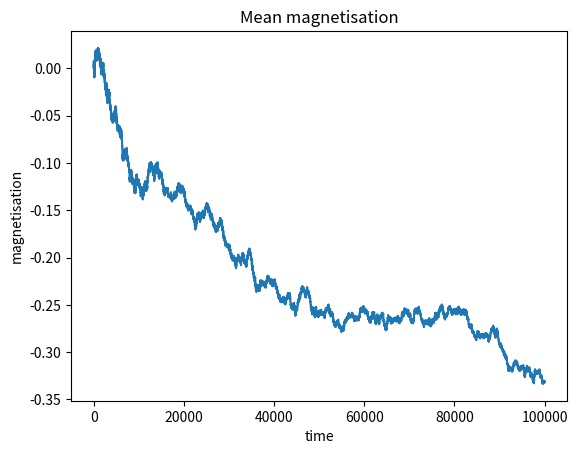

Write Python code to recreate this figure.
import numpy as np 
import matplotlib.pyplot as plt
from scipy.ndimage import generate_binary_structure, convolve
import scipy.constants as spc

kb = spc.Boltzmann
N = 50 #size of lattice square given by N x N 
J = 1 # coupling constant 
seed = 12
T = 3


def flip_spin(x):
    """Changes +1 spin to -1 and if spin = -1 to +1"""
    if x == 1:
        return -1
    elif x == -1:
        return +1
    else:
        raise Expection("Input has to be +1 or -1.")


class Lattice():
    def __init__(self, N, J, T, seed = None):
        self.N = N
        self.J = J
        self.T = T
        if seed is None:
            self.rng = np.random.default_rng()
        else:
            self.rng = np.random.default_rng(seed)

        self.generate_spins()
        self.energy = self.get_energy(self.lattice)
        return 


    def generate_spins(self):
        """Takes N input size and generates N x N lattice. ALso assignes +1 (spin-up) or -1 (spin-down) value to it"""
        self.lattice = self.rng.integers(low = 0, high = 2, size = (N, N))*2 -1


    def get_energy(self, lattice):
        """Calculates the energy according to E = -J nearest-neighbours-sum s_i*s_j - H sum_i s_i"""
        #TODO double verify if it works; it should work now
        # First shift to the four nearest neighbours, calculate product and then sum the whole thing 
        lattice_product = np.zeros([4, self.N, self.N])
        k = 0
        for i in range(0, 2):
            for j in range(0, 2):
                # Shift array 
                lattice_shift = np.roll(lattice, 2*j - 1, axis = i)
                lattice_product[k, :] = lattice_shift * lattice
                k = k + 1
        energy = -J * np.sum(lattice_product)
        return energy

    def get_total_magnetisation(self, lattice):
        """Calculates total magnetisation according to M = sum_i s_i"""
        return np.sum(lattice)



class Simulation():
    def __init__(self, system, n_timesteps):
        self.system = system
        self.n_timesteps = n_timesteps


    def modify_system(self):
        """Modifies the system by one spin"""
        #TODO verify if np rng has to be called again each time 
        rng = np.random.default_rng()
        self.system.new_lattice = np.copy(self.system.lattice)
        index = (rng.integers(low = 0, high = self.system.N, size = 2))
        # Get value and change spin
        value = self.system.lattice[index[0], index[1]]
        new_value = flip_spin(value)
        self.system.new_lattice[index[0], index[1]] = new_value
        return 0;

    def run_simulation_one_step(self):
        self.modify_system()
        self.system.new_energy = self.system.get_energy(self.system.new_lattice)
        delta_energy = self.system.new_energy - self.system.energy
        if delta_energy <=0 or np.exp((-1/self.system.T) * delta_energy) > np.random.default_rng().random():
            #TODO verify if correct
            self.system.lattice = self.system.new_lattice
            self.system.energy = self.system.new_energy

    def run_simulation(self):
        magnetisation = np.zeros([self.n_timesteps])
        for i in range(0, self.n_timesteps):
            self.run_simulation_one_step()
            magnetisation[i] = self.system.get_total_magnetisation(self.system.lattice)
        return magnetisation



class Results(object):
    def __init__(self):
        return


def main():
    lattice = Lattice(N, J, T)
    simulation = Simulation(lattice, 100000)
    magnetisation = simulation.run_simulation()
    plt.plot(magnetisation/N**2)
    plt.title("Mean magnetisation")
    plt.xlabel("time")
    plt.ylabel("magnetisation")
    plt.show()

if __name__ == "__main__":

    main()